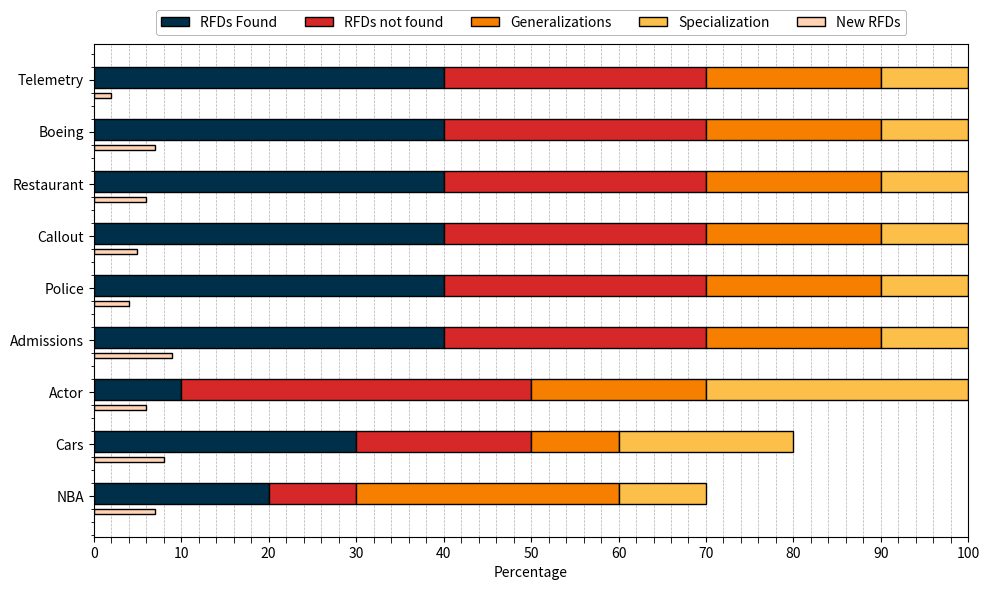

The matplotlib source for this figure:
import numpy as np
import matplotlib.pyplot as plt

# Dati di esempio: 4 gruppi, con una barra multi-segmento e una barra unica per ogni gruppo
groups = ['NBA','Cars','Actor','Admissions','Police','Callout','Restaurant','Boeing','Telemetry']

# Valori per la barra con 4 segmenti (prima barra in ogni gruppo)
values1 = np.array([[20, 10, 30, 10],
                    [30, 20, 10, 20],
                    [10, 40, 20, 30],
                    [40, 30, 20, 10],
                    [40, 30, 20, 10],
                    [40, 30, 20, 10],
                    [40, 30, 20, 10],
                    [40, 30, 20, 10],
                    [40, 30, 20, 10]])

# Valori per la barra unica (seconda barra in ogni gruppo)
values2 = np.array([7, 8, 6, 9,4,5,6,7,2])  # singolo segmento per ogni gruppo

# Colori per i segmenti della barra multi-segmento
colors = ['#003049', '#d62828', '#f77f00', '#fcbf49']  # Aggiungi i tuoi codici colore qui

# Settaggi per il grafico
fig, ax = plt.subplots(figsize=(10, 6))  # Dimensione del grafico aumentata per migliore visibilità

bar_width1 = 0.08       # larghezza per la barra multi-segmento
bar_width2 = 0.02      # larghezza per la barra singola
space_between_bars = 0.05  # spazio tra le barre all'interno di un gruppo (stessa coppia)
group_spacing = 0.2    # riduce lo spazio tra i gruppi
indices = np.arange(len(groups)) * group_spacing  # posizioni lungo l'asse y, gruppi più vicini

# Prima barra orizzontale (più grande e multi-segmento)
labels_segmenti = ["RFDs Found", "RFDs not found","Generalizations","Specialization"]
for i in range(values1.shape[1]):  # 4 segmenti
    if i == 0:
        ax.barh(indices + bar_width2/2 + space_between_bars, values1[:, i], height=bar_width1,
                color=colors[i], label=labels_segmenti[i], edgecolor='black', linewidth=1, zorder=2)
    else:
        ax.barh(indices + bar_width2/2 + space_between_bars, values1[:, i], height=bar_width1,
                color=colors[i], left=np.sum(values1[:, :i], axis=1),
                label=labels_segmenti[i], edgecolor='black', linewidth=1, zorder=2)

# Seconda barra orizzontale (più piccola e singolo segmento)
ax.barh(indices - bar_width2/2, values2, height=bar_width2, color='#ffd3b3',
        label='New RFDs', edgecolor='black', linewidth=1, zorder=2)

#b24885 similvioletto
#ffa561 similarancio
#ffd3b3 rosato

# Aggiungi etichette e legenda
ax.set_xlabel('Percentage')
#ax.set_title('Grouped Stacked Horizontal Bar Chart (Multi-segment & Single Segment)')
# Calcola il centro delle barre per ciascun gruppo
center_positions = indices + (bar_width1 + bar_width2) / 2

# Imposta le etichette con le nuove posizioni
ax.set_yticks(center_positions)
ax.set_yticklabels(groups, rotation=0)

ax.set_xlim(0, 100)  # Imposta l'asse x da 0 a 100

# Imposta i tick principali sull'asse x con intervallo di 10
ax.set_xticks(np.arange(0, 101, 10))

# Aggiungi minor ticks sull'asse x
ax.minorticks_on()

# Aggiungi grid con linee tratteggiate e sotto le barre
ax.grid(True, which='both', axis='x', linestyle='--', linewidth=0.5, zorder=-1)


# Migliora l'aspetto delle griglie minori
ax.tick_params(axis='x', which='minor', length=4)

# Mostra la legenda
legend = ax.legend(loc='lower center', bbox_to_anchor=(0.5,1.005), ncol=5, frameon=True)
# Personalizza il bordo (opzionale)
legend.get_frame().set_edgecolor('grey')  # Colore del bordo
legend.get_frame().set_linewidth(0.5)       # Spessore del bordo

# Migliora il layout per evitare sovrapposizioni
plt.tight_layout()

# Mostra il grafico
plt.show()
